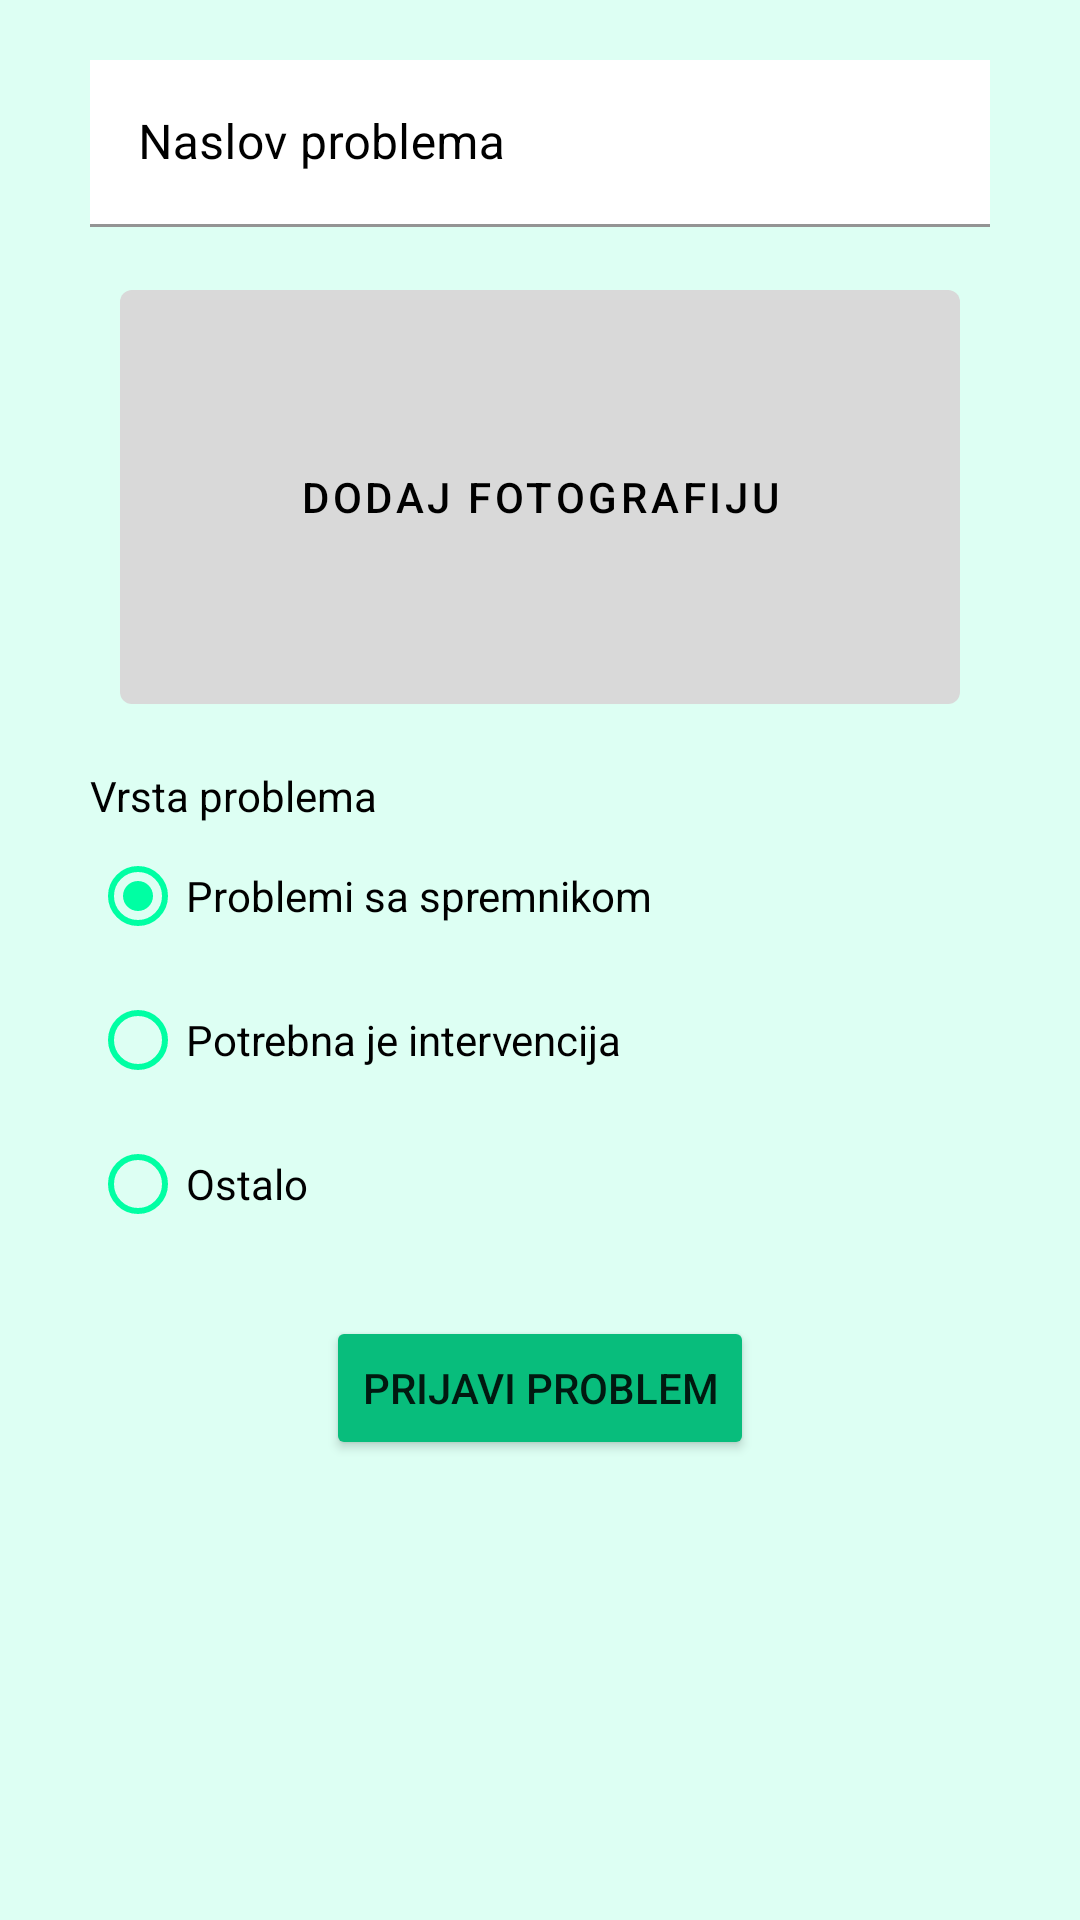

Produce the Android XML layout that renders to this screen, including the resource entries it uses.
<!-- AndroidManifest.xml: application theme Theme.MyApplication -->
<!-- res/layout/fragment_report_problem.xml -->
<?xml version="1.0" encoding="utf-8"?>
<ScrollView
    xmlns:android="http://schemas.android.com/apk/res/android"
    xmlns:tools="http://schemas.android.com/tools"
    android:layout_width="match_parent"
    android:layout_height="match_parent"
    android:fillViewport="true">

    <LinearLayout
        android:layout_width="match_parent"
        android:layout_height="match_parent"
        xmlns:app="http://schemas.android.com/apk/res-auto"
        tools:context=".ReportProblemFragment"
        android:orientation="vertical"
        android:background="@color/green_light">


        <com.google.android.material.textfield.TextInputLayout
            android:id="@+id/title_text_field"
            android:layout_width="match_parent"
            android:layout_height="wrap_content"
            android:hint="@string/problem_title"
            android:layout_marginLeft="30dp"
            android:layout_marginRight="30dp"
            android:layout_marginTop="20dp"
            app:hintTextColor="@color/green_dark"
            android:textColorHint="@color/black">

            <com.google.android.material.textfield.TextInputEditText
                android:layout_width="match_parent"
                android:layout_height="wrap_content"
                android:background="@color/white"
                android:textColor="@color/black"
                />

        </com.google.android.material.textfield.TextInputLayout>

        <com.google.android.material.button.MaterialButton
            android:id="@+id/select_image_button"
            android:layout_width="280dp"
            android:layout_height="150dp"
            android:textColor="@color/black"
            app:backgroundTint="@color/gray_light"
            app:iconTint="@color/black"
            android:layout_gravity="center"
            android:text="Dodaj fotografiju"
            android:layout_marginTop="15dp"
            app:icon="@drawable/ic_icon_camera"
            app:iconGravity="textStart" />

        <ImageView
            android:id="@+id/image_view"
            android:layout_width="300dp"
            android:layout_height="300dp"
            android:visibility="gone"
            android:layout_marginTop="15dp"
            android:layout_gravity="center">
        </ImageView>

        <TextView
            android:layout_width="wrap_content"
            android:layout_height="wrap_content"
            android:layout_marginLeft="30dp"
            android:layout_marginTop="15dp"
            android:textColor="@color/black"
            android:text="@string/problem_type"/>
        <RadioGroup
            android:id="@+id/radio_group"
            android:layout_width="wrap_content"
            android:layout_height="wrap_content"
            android:checkedButton="@+id/problem_type_first"
            android:orientation="vertical"
            android:layout_marginLeft="30dp">
            <RadioButton
                android:id="@+id/problem_type_first"
                android:layout_width="wrap_content"
                android:layout_height="wrap_content"
                android:text="@string/problem_type_1"
                android:textColor="@color/black"
                android:buttonTint="@color/green"/>
            <RadioButton
                android:id="@+id/problem_type_second"
                android:layout_width="wrap_content"
                android:layout_height="wrap_content"
                android:textColor="@color/black"
                android:text="@string/problem_type_2"
                android:buttonTint="@color/green"/>
            <RadioButton
                android:id="@+id/problem_type_third"
                android:layout_width="wrap_content"
                android:layout_height="wrap_content"
                android:textColor="@color/black"
                android:text="@string/problem_type_3"
                android:buttonTint="@color/green"/>
        </RadioGroup>



        <Button
            android:id="@+id/report_problem_button"
            android:layout_width="wrap_content"
            android:layout_height="wrap_content"
            android:text="@string/report_problem"
            android:layout_gravity="center"
            android:backgroundTint="@color/green_dark"
            android:layout_marginTop="20dp"
            />
    </LinearLayout>
</ScrollView>
<!-- resources referenced by this layout -->
<resources>
  <color name="black">#FF000000</color>
  <color name="gray_light">#FFD9D9D9</color>
  <color name="green">#FF00FFA3</color>
  <color name="green_dark">#FF08BD7C</color>
  <color name="green_light">#FFDDFFF3</color>
  <color name="white">#FFFFFFFF</color>
  <string name="problem_title">Naslov problema</string>
  <string name="problem_type">Vrsta problema</string>
  <string name="problem_type_1">Problemi sa spremnikom</string>
  <string name="problem_type_2">Potrebna je intervencija</string>
  <string name="problem_type_3">Ostalo</string>
  <string name="report_problem">Prijavi problem</string>
  <style name="Theme.MyApplication" parent="Theme.MaterialComponents.DayNight.DarkActionBar">
          <item name="colorPrimary">@color/green</item>
          <item name="colorPrimaryVariant">@color/green_dark</item>
          <item name="colorOnPrimary">@color/white</item>
          <item name="colorSecondary">@color/green</item>
          <item name="colorSecondaryVariant">@color/green_dark</item>
          <item name="colorOnSecondary">@color/black</item>
          <item name="android:statusBarColor" tools:targetApi="l">?attr/colorPrimaryVariant</item>
          <item name="navigationViewStyle">@style/Widget.App.NavigationView</item>
          
      </style>
  <style name="Widget.App.NavigationView" parent="Widget.MaterialComponents.NavigationView">
          <item name="materialThemeOverlay">@style/ThemeOverlay.App.NavigationView</item>
      </style>
  <style name="ThemeOverlay.App.NavigationView" parent="">
          <item name="colorPrimary">@color/green_dark</item>
      </style>
</resources>
